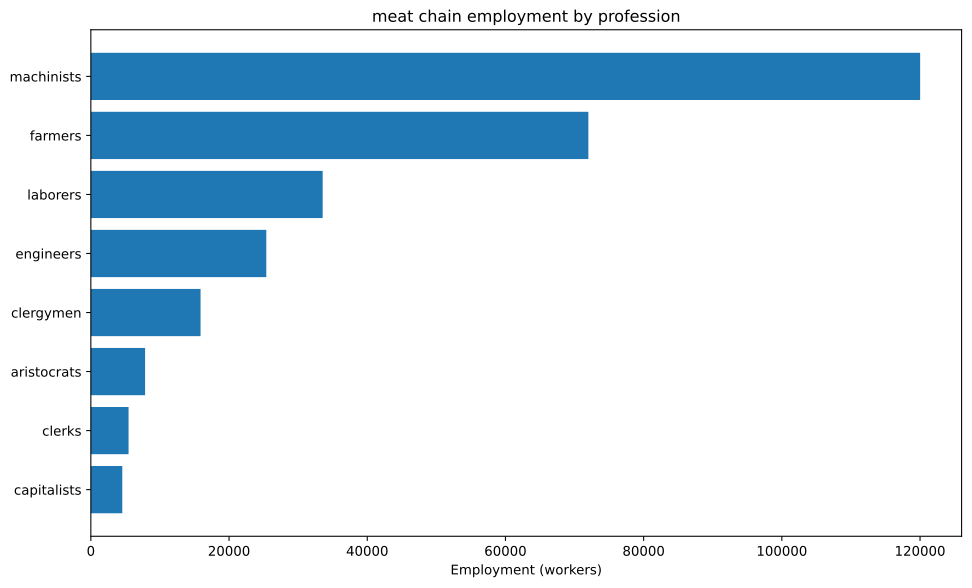

Data behind this chart, as committed beside it:
config, building, profession, employment
building_tooling_workshops+pm_rubber_gri…, building_tooling_workshops, capitalists, 815.8
building_tooling_workshops+pm_rubber_gri…, building_tooling_workshops, engineers, 4079
building_tooling_workshops+pm_rubber_gri…, building_tooling_workshops, machinists, 8158
building_paper_mills+pm_bleached_paper+p…, building_paper_mills, capitalists, 18.4
building_paper_mills+pm_bleached_paper+p…, building_paper_mills, engineers, 91.99
building_paper_mills+pm_bleached_paper+p…, building_paper_mills, laborers, 184
building_paper_mills+pm_bleached_paper+p…, building_paper_mills, machinists, 184
building_chemical_plants+pm_nitrogen_fix…, building_chemical_plants, capitalists, 77.41
building_chemical_plants+pm_nitrogen_fix…, building_chemical_plants, engineers, 1161
building_chemical_plants+pm_nitrogen_fix…, building_chemical_plants, laborers, 774.1
building_chemical_plants+pm_nitrogen_fix…, building_chemical_plants, machinists, 1548
building_explosives_factory+pm_brine_ele…, building_explosives_factory, capitalists, 61.33
building_explosives_factory+pm_brine_ele…, building_explosives_factory, engineers, 919.9
building_explosives_factory+pm_brine_ele…, building_explosives_factory, laborers, 613.3
building_explosives_factory+pm_brine_ele…, building_explosives_factory, machinists, 736
building_synthetics_plants+pm_dye_produc…, building_synthetics_plants, capitalists, 2.3
building_synthetics_plants+pm_dye_produc…, building_synthetics_plants, engineers, 46
building_synthetics_plants+pm_dye_produc…, building_synthetics_plants, laborers, 23
building_synthetics_plants+pm_dye_produc…, building_synthetics_plants, machinists, 34.5
building_steel_mills+pm_electric_arc_pro…, building_steel_mills, capitalists, 219.1
building_steel_mills+pm_electric_arc_pro…, building_steel_mills, engineers, 2191
building_steel_mills+pm_electric_arc_pro…, building_steel_mills, machinists, 3286
building_motor_industry+pm_diesel_engine…, building_motor_industry, capitalists, 124.1
building_motor_industry+pm_diesel_engine…, building_motor_industry, engineers, 1861
building_motor_industry+pm_diesel_engine…, building_motor_industry, machinists, 1241
building_rye_farm+pm_chemical_fertilizer…, building_rye_farm, aristocrats, 308.6
building_rye_farm+pm_chemical_fertilizer…, building_rye_farm, clergymen, 925.9
building_rye_farm+pm_chemical_fertilizer…, building_rye_farm, farmers, 3704
building_rye_farm+pm_chemical_fertilizer…, building_rye_farm, laborers, 1235
building_livestock_ranch+pm_mechanized_s…, building_livestock_ranch, aristocrats, 7407
building_livestock_ranch+pm_mechanized_s…, building_livestock_ranch, clergymen, 14815
building_livestock_ranch+pm_mechanized_s…, building_livestock_ranch, farmers, 66667
building_livestock_ranch+pm_mechanized_s…, building_livestock_ranch, laborers, 14815
building_livestock_ranch+pm_mechanized_s…, building_livestock_ranch, machinists, 66667
building_coal_mine+pm_diesel_pump_buildi…, building_coal_mine, capitalists, 428.3
building_coal_mine+pm_diesel_pump_buildi…, building_coal_mine, engineers, 3212
building_coal_mine+pm_diesel_pump_buildi…, building_coal_mine, machinists, 6425
building_iron_mine+pm_diesel_pump_buildi…, building_iron_mine, capitalists, 433.8
building_iron_mine+pm_diesel_pump_buildi…, building_iron_mine, engineers, 3254
building_iron_mine+pm_diesel_pump_buildi…, building_iron_mine, machinists, 6507
building_sulfur_mine+pm_diesel_pump_buil…, building_sulfur_mine, capitalists, 57.79
building_sulfur_mine+pm_diesel_pump_buil…, building_sulfur_mine, engineers, 433.5
building_sulfur_mine+pm_diesel_pump_buil…, building_sulfur_mine, machinists, 866.9
building_power_plant+pm_oil-fired_plant+…, building_power_plant, capitalists, 826
building_power_plant+pm_oil-fired_plant+…, building_power_plant, engineers, 4626
building_power_plant+pm_oil-fired_plant+…, building_power_plant, laborers, 6608
building_power_plant+pm_oil-fired_plant+…, building_power_plant, machinists, 4956
building_logging_camp+pm_electric_saw_mi…, building_logging_camp, capitalists, 5.52
building_logging_camp+pm_electric_saw_mi…, building_logging_camp, engineers, 27.6
building_logging_camp+pm_electric_saw_mi…, building_logging_camp, laborers, 27.6
building_logging_camp+pm_electric_saw_mi…, building_logging_camp, machinists, 55.2
building_rubber_plantation+automatic_irr…, building_rubber_plantation, aristocrats, 136
building_rubber_plantation+automatic_irr…, building_rubber_plantation, clergymen, 136
building_rubber_plantation+automatic_irr…, building_rubber_plantation, farmers, 1632
building_rubber_plantation+automatic_irr…, building_rubber_plantation, laborers, 2719
building_rubber_plantation+automatic_irr…, building_rubber_plantation, machinists, 679.8
building_oil_rig+pm_combustion_derricks+…, building_oil_rig, capitalists, 387.7
building_oil_rig+pm_combustion_derricks+…, building_oil_rig, engineers, 3489
building_oil_rig+pm_combustion_derricks+…, building_oil_rig, machinists, 7753
building_railway+pm_diesel_trains+pm_ste…, building_railway, capitalists, 1092
... 3 more rows
